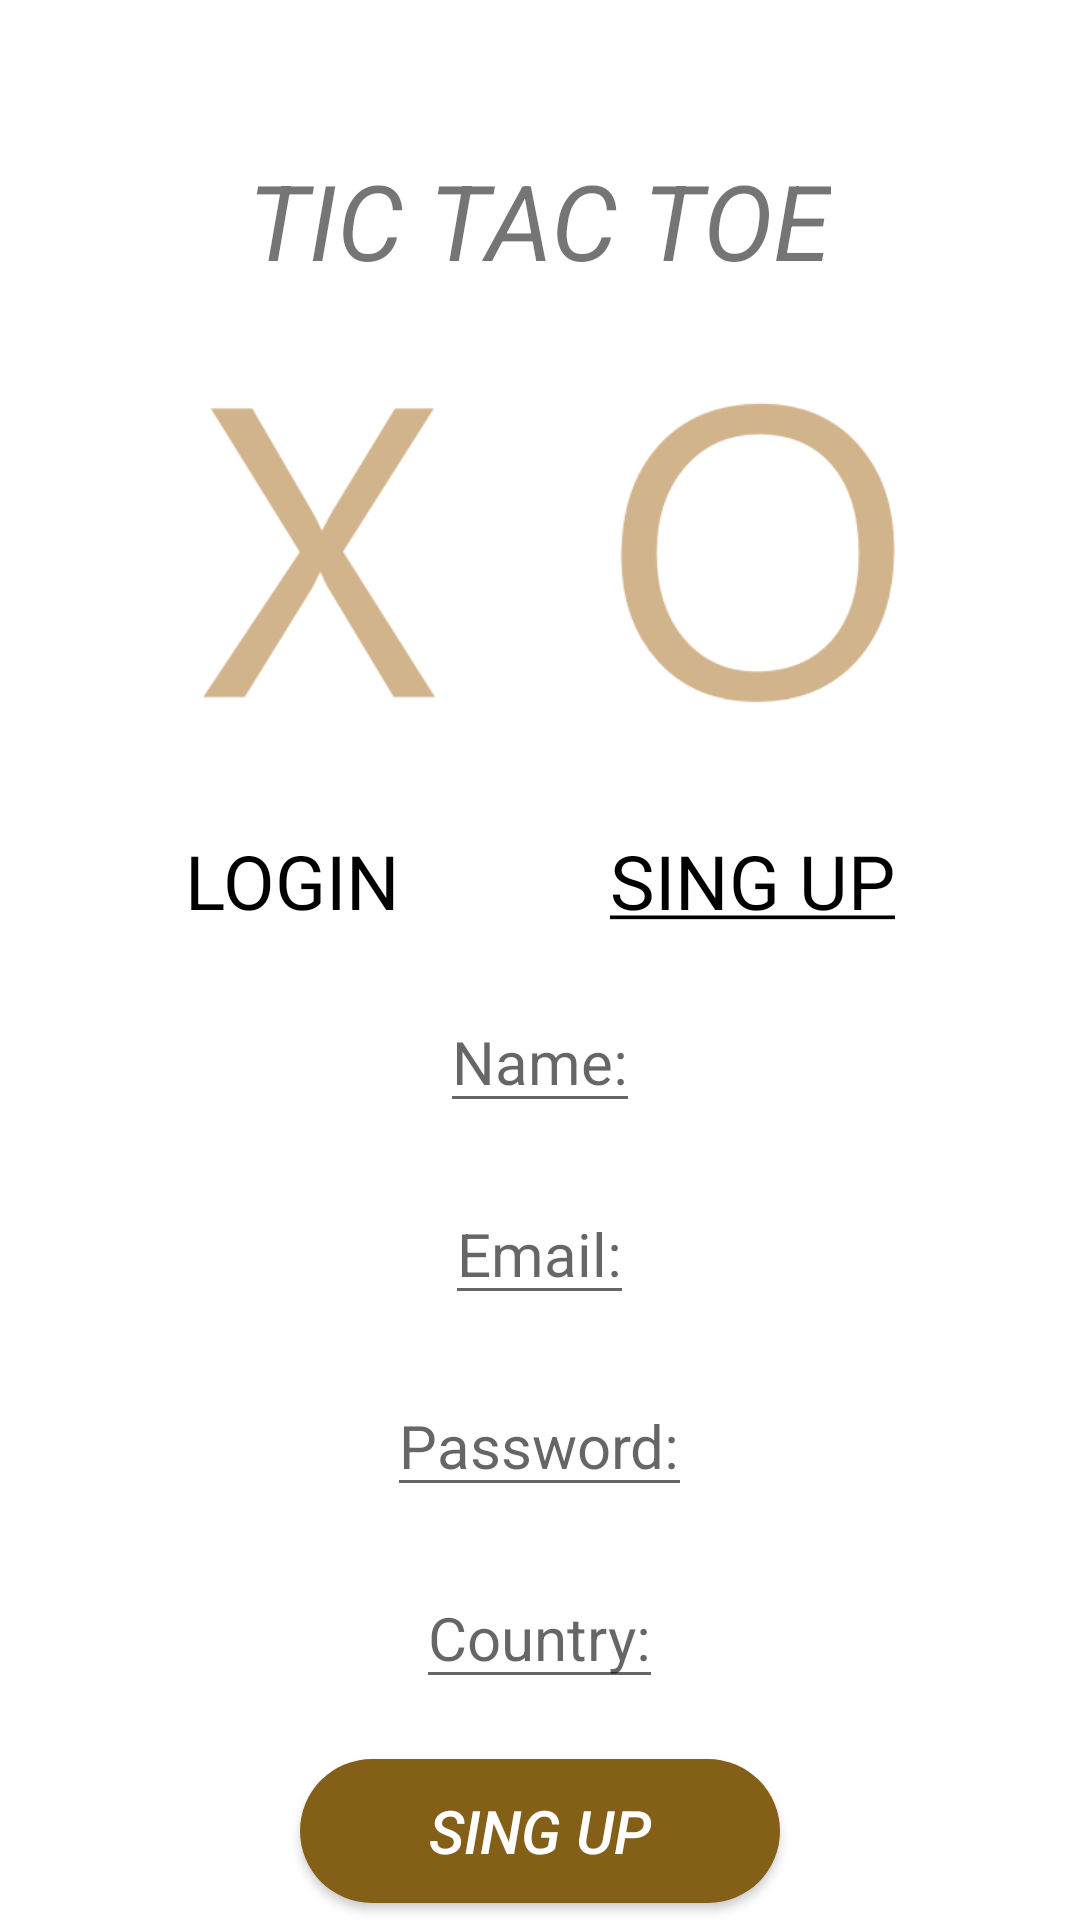

The Android layout XML behind this screen, and the referenced resources:
<!-- AndroidManifest.xml: application theme Theme.TresEnRatlla -->
<!-- res/layout/activity_sing_up.xml -->
<?xml version="1.0" encoding="utf-8"?>
<LinearLayout xmlns:android="http://schemas.android.com/apk/res/android"
    xmlns:app="http://schemas.android.com/apk/res-auto"
    xmlns:tools="http://schemas.android.com/tools"
    android:layout_width="match_parent"
    android:layout_height="match_parent"
    android:layout_gravity="center_vertical"
    tools:context=".SingUp"
    android:orientation="vertical"
    android:background="@drawable/fondoju">

    <TextView
        android:layout_width="wrap_content"
        android:layout_height="wrap_content"
        android:text="TIC TAC TOE"
        android:textSize="35dp"
        android:layout_gravity="center_horizontal"
        android:layout_marginTop="50dp"
        android:textStyle="italic">

    </TextView>

    <LinearLayout
        android:layout_gravity="center_horizontal"
        android:layout_marginTop="30dp"
        android:layout_width="wrap_content"
        android:layout_height="wrap_content"
        android:orientation="horizontal">

        <ImageView
            android:layout_width="120dp"
            android:layout_height="120dp"
            android:src="@drawable/lettercross"
            android:layout_marginRight="25dp">

        </ImageView>

        <ImageView
            android:layout_width="120dp"
            android:layout_height="120dp"
            android:src="@drawable/lettercircle">

        </ImageView>

    </LinearLayout>

    <LinearLayout
        android:layout_gravity="center_horizontal"
        android:layout_marginTop="30dp"
        android:layout_width="wrap_content"
        android:layout_height="wrap_content"
        android:orientation="horizontal">

        <TextView
            android:textColor="@color/black"
            android:layout_width="wrap_content"
            android:layout_height="wrap_content"
            android:text="LOGIN"
            android:textSize="25dp"
            android:layout_marginRight="70dp"/>

        <TextView
            android:textColor="@color/black"
            android:layout_width="wrap_content"
            android:layout_height="wrap_content"
            android:text="@string/singUp"
            android:textSize="25dp"/>

    </LinearLayout>

    <EditText
        android:layout_marginTop="20dp"
        android:layout_gravity="center"
        android:layout_width="wrap_content"
        android:layout_height="wrap_content"
        android:hint="Name:"
        android:textSize="20dp"
        android:textColor="@color/black">
    </EditText>

    <EditText
        android:layout_marginTop="20dp"
        android:layout_gravity="center"
        android:layout_width="wrap_content"
        android:layout_height="wrap_content"
        android:hint="Email:"
        android:textSize="20dp"
        android:textColor="@color/black">
    </EditText>

    <EditText
        android:layout_marginTop="20dp"
        android:layout_gravity="center"
        android:layout_width="wrap_content"
        android:layout_height="wrap_content"
        android:inputType="textPassword"
        android:hint="Password:"
        android:textSize="20dp"
        android:textColor="@color/black">
    </EditText>

    <EditText
        android:layout_marginTop="20dp"
        android:layout_gravity="center"
        android:layout_width="wrap_content"
        android:layout_height="wrap_content"
        android:hint="Country:"
        android:textSize="20dp"
        android:textColor="@color/black">
    </EditText>

    <Button
        android:id="@+id/singUp"
        android:textColor="@color/white"
        android:layout_width="160dp"
        android:layout_height="wrap_content"
        android:text="SING UP"
        android:layout_marginTop="20dp"
        android:layout_gravity="center"
        android:textStyle="italic"
        android:background="@drawable/boton"
        android:textSize="20dp" />

</LinearLayout>
<!-- resources referenced by this layout -->
<resources>
  <!-- drawable boton (drawable) -->
  <?xml version="1.0" encoding="utf-8"?>
  <selector xmlns:android="http://schemas.android.com/apk/res/android" >
      <item >
          <shape xmlns:android="http://schemas.android.com/apk/res/android"
              android:shape="rectangle">
              <solid android:color="#845F18"/>
              <corners android:radius="200dp"/>
          </shape>
      </item>
  </selector>
  <!-- drawable lettercircle: png bitmap (drawable, 5294 bytes) -->
  <!-- drawable lettercross: png bitmap (drawable, 5271 bytes) -->
  <string name="singUp"><u>SING UP</u></string>
  <style name="Theme.TresEnRatlla" parent="Theme.MaterialComponents.DayNight.NoActionBar">
          
          <item name="colorPrimary">@color/purple_500</item>
          <item name="colorPrimaryVariant">@color/purple_700</item>
          <item name="colorOnPrimary">@color/white</item>
          
          <item name="colorSecondary">@color/teal_200</item>
          <item name="colorSecondaryVariant">@color/teal_700</item>
          <item name="colorOnSecondary">@color/black</item>
          
          <item name="android:statusBarColor">?attr/colorPrimaryVariant</item>
          
      </style>
  <!-- not gathered from this repository: default colours our renderer supplied (Android Studio template values) -->
  <color name="purple_500">#FF6200EE</color>
  <color name="purple_700">#FF3700B3</color>
  <color name="teal_200">#FF03DAC5</color>
  <color name="teal_700">#FF018786</color>
  <color name="black">#FF000000</color>
  <color name="white">#FFFFFFFF</color>
</resources>
